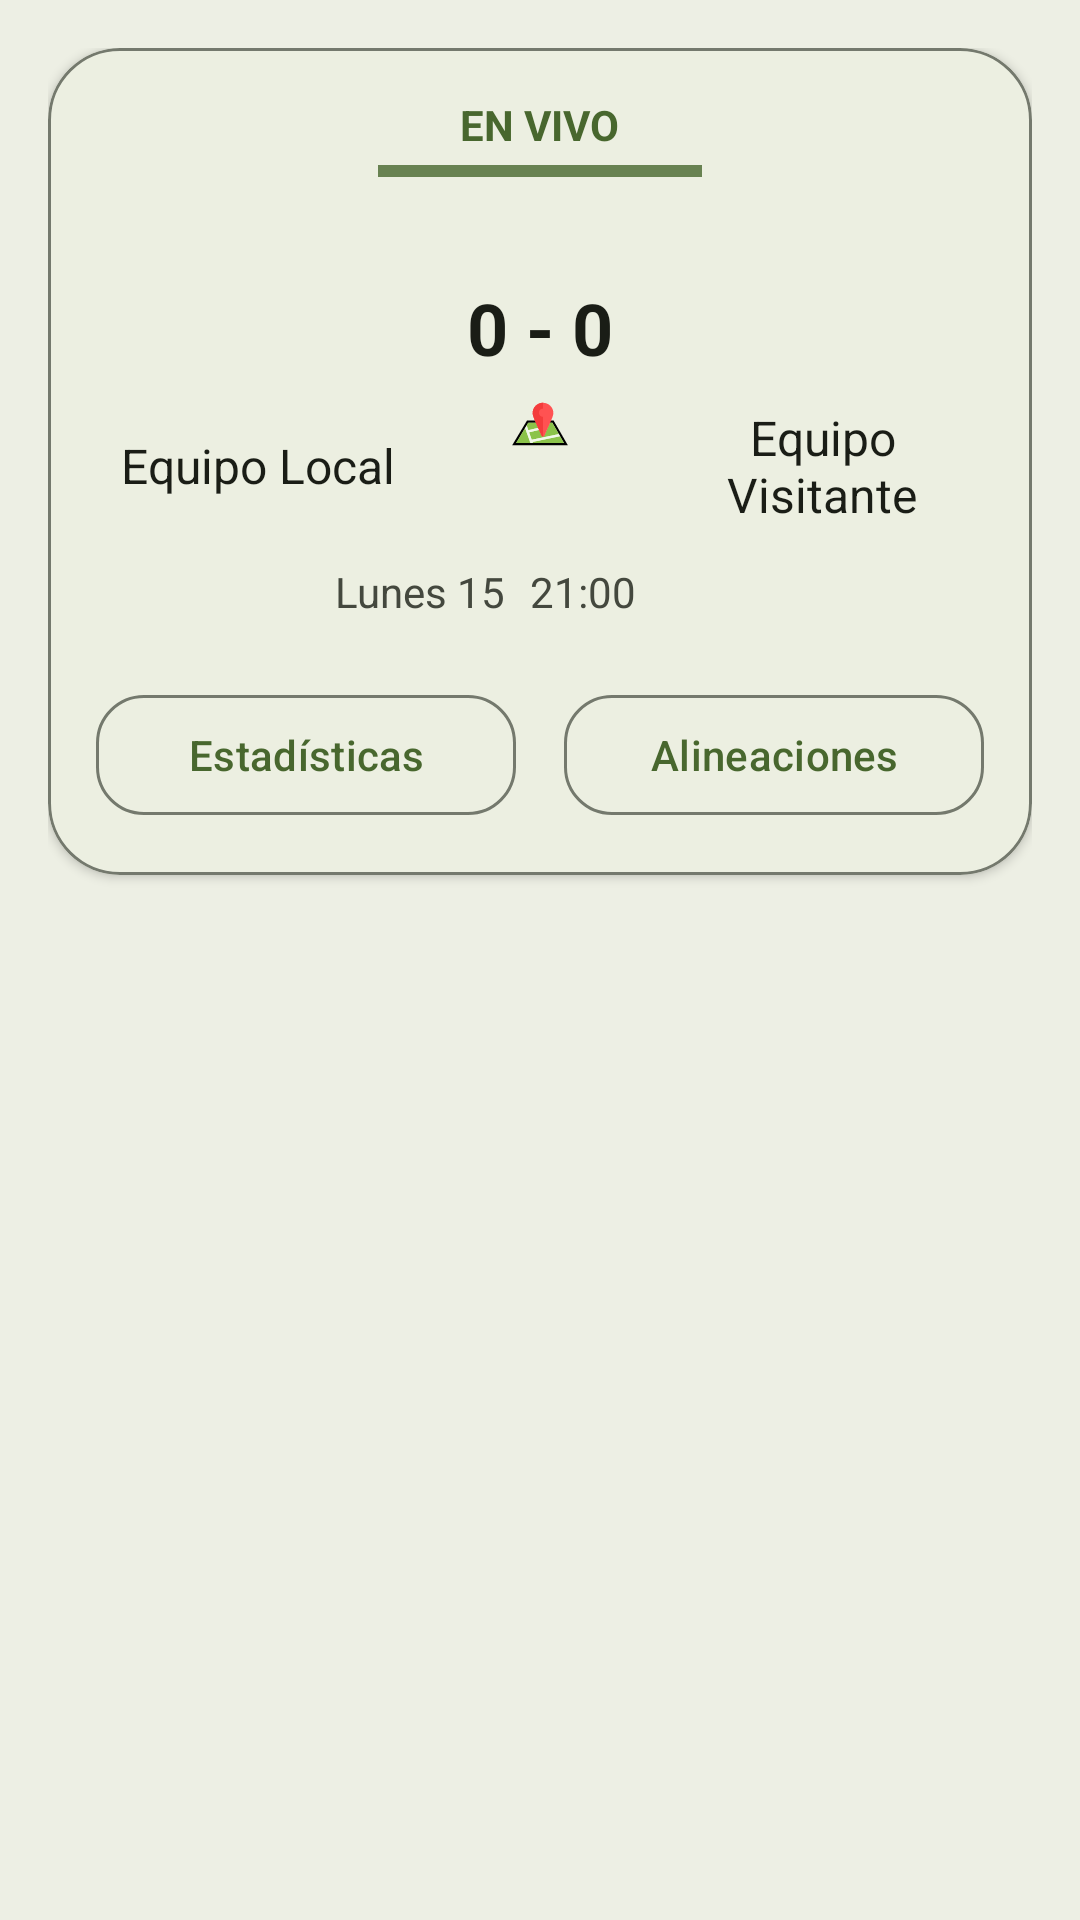

Produce the Android XML layout that renders to this screen, including the resource entries it uses.
<!-- AndroidManifest.xml: application theme FootballCompsUserV2 -->
<!-- res/layout/matches_item.xml -->
<?xml version="1.0" encoding="utf-8"?>
<LinearLayout xmlns:android="http://schemas.android.com/apk/res/android"
    xmlns:app="http://schemas.android.com/apk/res-auto"
    android:layout_width="match_parent"
    android:layout_height="wrap_content"
    android:orientation="vertical"
    android:padding="16dp"
    android:background="?attr/colorSurfaceContainer">

    <com.google.android.material.card.MaterialCardView
    android:layout_width="match_parent"
    android:layout_height="wrap_content"
    android:layout_marginBottom="12dp"
    app:cardCornerRadius="24dp"
    app:cardElevation="2dp"
    app:strokeColor="?attr/colorOutline"
    app:strokeWidth="1dp"
    app:cardBackgroundColor="?attr/colorSurface">

    <LinearLayout
        android:layout_width="match_parent"
        android:layout_height="wrap_content"
        android:orientation="vertical"
        android:padding="16dp">

        
        <TextView
            android:id="@+id/status_text"
            android:layout_width="wrap_content"
            android:layout_height="wrap_content"
            android:text="EN VIVO"
            android:textStyle="bold"
            android:textSize="14sp"
            android:textColor="?attr/colorPrimary"
            android:layout_gravity="center_horizontal" />

        <View
            android:id="@+id/statusBar"
            android:layout_width="90dp"
            android:layout_height="4dp"
            android:background="?attr/colorPrimary"
            android:layout_gravity="center"
            android:layout_marginTop="4dp"
            android:layout_marginBottom="12dp"
            android:alpha="0.8"
            android:scaleX="1.2" />

        
        <LinearLayout
            android:layout_width="match_parent"
            android:layout_height="wrap_content"
            android:orientation="horizontal"
            android:gravity="center">

            
            <LinearLayout
                android:layout_width="0dp"
                android:layout_height="wrap_content"
                android:layout_weight="1"
                android:orientation="vertical"
                android:gravity="center_horizontal">

                <com.google.android.material.imageview.ShapeableImageView
                    android:id="@+id/local_team_img"
                    android:layout_width="60dp"
                    android:layout_height="60dp"
                    android:src="@drawable/ic_no_image"
                    app:shapeAppearanceOverlay="@style/ShapeAppearance.Material3.Corner.Small"
                    android:contentDescription="Escudo equipo local" />

                <TextView
                    android:id="@+id/local_team_name"
                    android:layout_width="wrap_content"
                    android:layout_height="wrap_content"
                    android:text="Equipo Local"
                    android:textSize="16sp"
                    android:textColor="?attr/colorOnSurface"
                    android:layout_marginTop="4dp"
                    android:maxLines="2"
                    android:ellipsize="end"
                    android:gravity="center_horizontal" />
            </LinearLayout>

            
            <LinearLayout
                android:layout_width="wrap_content"
                android:layout_height="wrap_content"
                android:orientation="vertical"
                android:gravity="center"
                android:layout_marginHorizontal="16dp">

                <TextView
                    android:id="@+id/result"
                    android:layout_width="wrap_content"
                    android:layout_height="wrap_content"
                    android:text="0 - 0"
                    android:textSize="24sp"
                    android:textColor="?attr/colorOnSurface"
                    android:textStyle="bold"
                    android:gravity="center" />

                <ImageView
                    android:id="@+id/place"
                    android:layout_width="24dp"
                    android:layout_height="24dp"
                    android:layout_marginTop="4dp"
                    android:src="@drawable/ic_map"
                    android:contentDescription="Ubicación" />
            </LinearLayout>

            
            <LinearLayout
                android:layout_width="0dp"
                android:layout_height="wrap_content"
                android:layout_weight="1"
                android:orientation="vertical"
                android:gravity="center_horizontal">

                <com.google.android.material.imageview.ShapeableImageView
                    android:id="@+id/visiting_team_img"
                    android:layout_width="60dp"
                    android:layout_height="60dp"
                    android:src="@drawable/ic_no_image"
                    app:shapeAppearanceOverlay="@style/ShapeAppearance.Material3.Corner.Small"
                    android:contentDescription="Escudo equipo visitante" />

                <TextView
                    android:id="@+id/visiting_team_name"
                    android:layout_width="wrap_content"
                    android:layout_height="wrap_content"
                    android:text="Equipo Visitante"
                    android:textSize="16sp"
                    android:textColor="?attr/colorOnSurface"
                    android:layout_marginTop="4dp"
                    android:maxLines="2"
                    android:ellipsize="end"
                    android:gravity="center_horizontal" />
            </LinearLayout>
        </LinearLayout>

        
        <LinearLayout
            android:layout_width="match_parent"
            android:layout_height="wrap_content"
            android:orientation="horizontal"
            android:layout_marginTop="12dp"
            android:gravity="center_horizontal">

            <TextView
                android:id="@+id/day"
                android:layout_width="wrap_content"
                android:layout_height="wrap_content"
                android:text="Lunes 15"
                android:textSize="14sp"
                android:textColor="?attr/colorOnSurfaceVariant" />

            <TextView
                android:id="@+id/hour"
                android:layout_width="wrap_content"
                android:layout_height="wrap_content"
                android:text="21:00"
                android:textSize="14sp"
                android:layout_marginStart="8dp"
                android:textColor="?attr/colorOnSurfaceVariant" />

            <ImageView
                android:id="@+id/share"
                android:layout_width="24dp"
                android:layout_height="24dp"
                android:layout_marginStart="12dp"
                android:src="@drawable/ic_share"
                app:tint="@color/md_theme_primary"
                android:contentDescription="Compartir" />
        </LinearLayout>

        
        <LinearLayout
            android:layout_width="match_parent"
            android:layout_height="wrap_content"
            android:orientation="horizontal"
            android:gravity="center"
            android:layout_marginTop="16dp">

            <com.google.android.material.button.MaterialButton
                android:id="@+id/btn_statistics"
                android:layout_width="0dp"
                android:layout_height="wrap_content"
                android:layout_weight="1"
                android:text="@string/stats"
                style="@style/Widget.Material3.Button.OutlinedButton"
                app:cornerRadius="16dp"
                android:layout_marginEnd="8dp" />

            <com.google.android.material.button.MaterialButton
                android:id="@+id/btn_lineup"
                android:layout_width="0dp"
                android:layout_height="wrap_content"
                android:layout_weight="1"
                android:text="@string/lineups"
                style="@style/Widget.Material3.Button.OutlinedButton"
                app:cornerRadius="16dp"
                android:layout_marginStart="8dp" />
        </LinearLayout>
    </LinearLayout>
    </com.google.android.material.card.MaterialCardView>
</LinearLayout>
<!-- resources referenced by this layout -->
<resources>
  <color name="md_theme_primary">#48672E</color>
  <string name="lineups">Alineaciones</string>
  <string name="stats">Estadísticas</string>
  <color name="md_theme_onPrimary">#FFFFFF</color>
  <color name="md_theme_primaryContainer">#C9EEA7</color>
  <color name="md_theme_onPrimaryContainer">#0C2000</color>
  <color name="md_theme_secondary">#49672E</color>
  <color name="md_theme_onSecondary">#FFFFFF</color>
  <color name="md_theme_secondaryContainer">#CAEEA6</color>
  <color name="md_theme_onSecondaryContainer">#0D2000</color>
  <color name="md_theme_tertiary">#446832</color>
  <color name="md_theme_onTertiary">#FFFFFF</color>
  <color name="md_theme_tertiaryContainer">#C4EFAC</color>
  <color name="md_theme_onTertiaryContainer">#062100</color>
  <color name="md_theme_error">#BA1A1A</color>
  <color name="md_theme_onError">#FFFFFF</color>
  <color name="md_theme_errorContainer">#FFDAD6</color>
  <color name="md_theme_onErrorContainer">#410002</color>
  <color name="md_theme_background">#F9FAEF</color>
  <color name="md_theme_onBackground">#1A1D16</color>
  <color name="md_theme_surface">#F9FAEF</color>
  <color name="md_theme_onSurface">#1A1D16</color>
  <color name="md_theme_surfaceVariant">#E0E4D6</color>
  <color name="md_theme_onSurfaceVariant">#44483E</color>
  <color name="md_theme_outline">#74796D</color>
  <color name="md_theme_outlineVariant">#C4C8BA</color>
  <color name="md_theme_inverseSurface">#2E312A</color>
  <color name="md_theme_inverseOnSurface">#F0F2E7</color>
  <color name="md_theme_inversePrimary">#AED18D</color>
  <color name="md_theme_primaryFixed">#C9EEA7</color>
  <color name="md_theme_onPrimaryFixed">#0C2000</color>
  <color name="md_theme_primaryFixedDim">#AED18D</color>
  <color name="md_theme_onPrimaryFixedVariant">#314E19</color>
  <color name="md_theme_secondaryFixed">#CAEEA6</color>
  <color name="md_theme_onSecondaryFixed">#0D2000</color>
  <color name="md_theme_secondaryFixedDim">#AED18D</color>
  <color name="md_theme_onSecondaryFixedVariant">#324E18</color>
  <color name="md_theme_tertiaryFixed">#C4EFAC</color>
  <color name="md_theme_onTertiaryFixed">#062100</color>
  <color name="md_theme_tertiaryFixedDim">#A9D292</color>
  <color name="md_theme_onTertiaryFixedVariant">#2C4F1D</color>
  <color name="md_theme_surfaceDim">#D9DBD0</color>
  <color name="md_theme_surfaceBright">#F9FAEF</color>
  <color name="md_theme_surfaceContainerLowest">#FFFFFF</color>
  <color name="md_theme_surfaceContainerLow">#F3F5EA</color>
  <color name="md_theme_surfaceContainer">#EDEFE4</color>
  <color name="md_theme_surfaceContainerHigh">#E7E9DE</color>
  <color name="md_theme_surfaceContainerHighest">#E2E3D9</color>
</resources>
